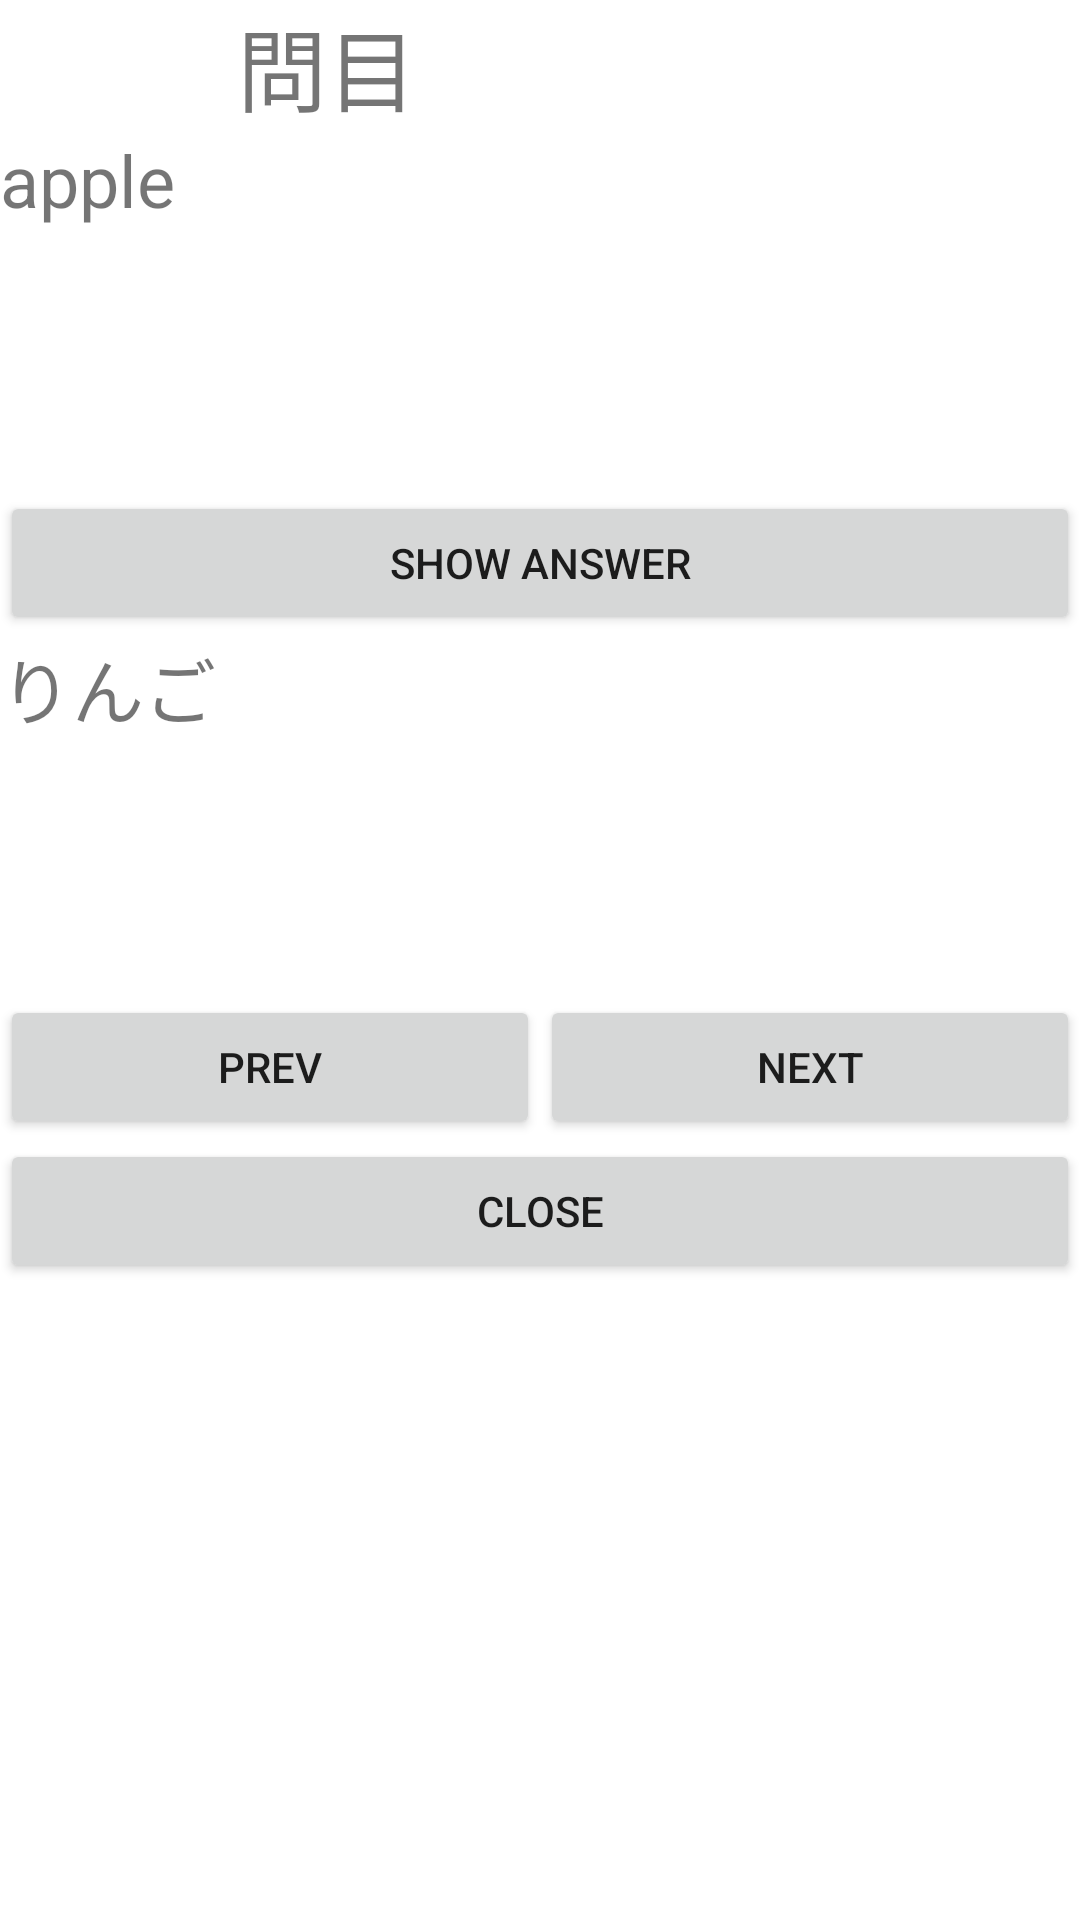

Write the Android layout XML for this screen, with the resource values it uses.
<!-- AndroidManifest.xml: application theme Theme.Android115 -->
<!-- res/layout/activity_test.xml -->
<?xml version="1.0" encoding="utf-8"?>
<LinearLayout xmlns:android="http://schemas.android.com/apk/res/android"
    xmlns:app="http://schemas.android.com/apk/res-auto"
    xmlns:tools="http://schemas.android.com/tools"
    android:layout_width="match_parent"
    android:layout_height="match_parent"
    android:orientation="vertical"
    tools:context=".TestActivity">

    <TextView
        android:id="@+id/txtNumber"
        android:layout_width="202dp"
        android:layout_height="wrap_content"
        android:layout_gravity="center"
        android:text="問目"
        android:textSize="30sp" />

    <TextView
        android:id="@+id/txtEnglish"
        android:layout_width="match_parent"
        android:layout_height="120dp"
        android:text="apple"
        android:textSize="24sp" />

    <Button
        android:id="@+id/btnAnswer"
        android:layout_width="match_parent"
        android:layout_height="wrap_content"
        android:text="@string/btnAnswer" />

    <TextView
        android:id="@+id/txtjapanese"
        android:layout_width="match_parent"
        android:layout_height="120dp"
        android:text="りんご"
        android:textSize="24sp" />

    <LinearLayout
        android:layout_width="match_parent"
        android:layout_height="wrap_content"
        android:orientation="horizontal">

        <Button
            android:id="@+id/btnPrev"
            android:layout_width="0dp"
            android:layout_height="wrap_content"
            android:layout_weight="1"
            android:text="@string/btnPrev" />

        <Button
            android:id="@+id/btnNext"
            android:layout_width="0dp"
            android:layout_height="wrap_content"
            android:layout_weight="1"
            android:text="@string/btnNext" />
    </LinearLayout>

    <Button
        android:id="@+id/closebtn"
        android:layout_width="match_parent"
        android:layout_height="wrap_content"
        android:text="CLOSE" />
</LinearLayout>
<!-- resources referenced by this layout -->
<resources>
  <string name="btnAnswer">SHOW ANSWER</string>
  <string name="btnNext">NEXT</string>
  <string name="btnPrev">PREV</string>
  <style name="Theme.Android115" parent="Theme.MaterialComponents.DayNight.DarkActionBar">
          
          <item name="colorPrimary">@color/purple_500</item>
          <item name="colorPrimaryVariant">@color/purple_700</item>
          <item name="colorOnPrimary">@color/white</item>
          
          <item name="colorSecondary">@color/teal_200</item>
          <item name="colorSecondaryVariant">@color/teal_700</item>
          <item name="colorOnSecondary">@color/black</item>
          
          <item name="android:statusBarColor" tools:targetApi="l">?attr/colorPrimaryVariant</item>
          
  
          <item name="windowNoTitle">true</item>
          <item name="windowActionBar">false</item>
          <item name="android:windowFullscreen">true</item>
          <item name="android:windowContentOverlay">@null</item>
  
      </style>
  <!-- not gathered from this repository: default colours our renderer supplied (Android Studio template values) -->
  <color name="purple_500">#FF6200EE</color>
  <color name="purple_700">#FF3700B3</color>
  <color name="teal_200">#FF03DAC5</color>
  <color name="teal_700">#FF018786</color>
  <color name="black">#FF000000</color>
  <color name="white">#FFFFFFFF</color>
</resources>
